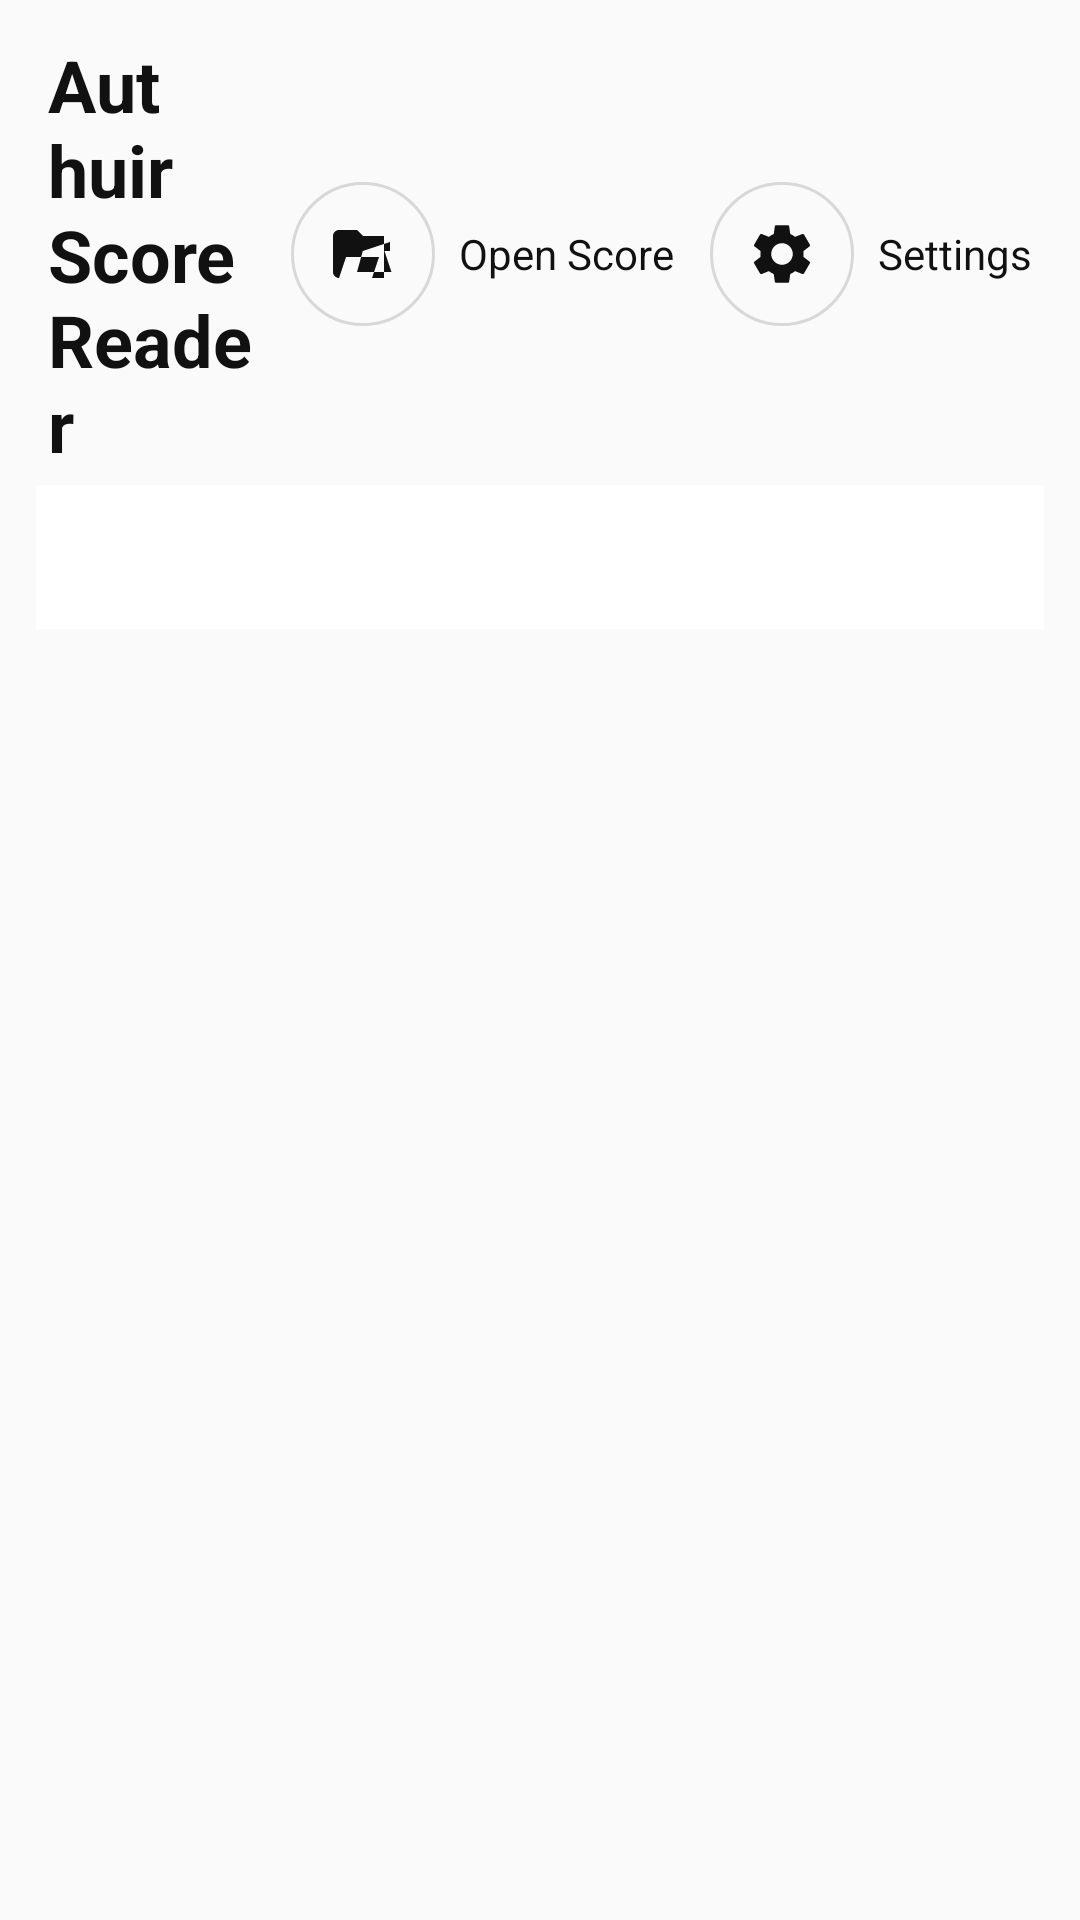

Android layout source for this screen:
<!-- AndroidManifest.xml: application theme Theme.ScoreReader -->
<!-- res/layout/activity_home.xml -->
<?xml version="1.0" encoding="utf-8"?>
<androidx.constraintlayout.widget.ConstraintLayout
    xmlns:android="http://schemas.android.com/apk/res/android"
    xmlns:app="http://schemas.android.com/apk/res-auto"
    android:layout_width="match_parent"
    android:layout_height="match_parent"
    android:background="@color/home_background">

    <LinearLayout
        android:id="@+id/topBar"
        android:layout_width="match_parent"
        android:layout_height="wrap_content"
        android:orientation="horizontal"
        android:paddingStart="16dp"
        android:paddingEnd="16dp"
        android:paddingTop="12dp"
        android:paddingBottom="4dp"
        android:gravity="center_vertical"
        app:layout_constraintTop_toTopOf="parent">

        <TextView
            android:layout_width="0dp"
            android:layout_height="wrap_content"
            android:layout_weight="1"
            android:text="@string/home_title"
            android:textColor="@color/text_primary"
            android:textSize="24sp"
            android:textStyle="bold" />

        <LinearLayout
            android:layout_width="wrap_content"
            android:layout_height="wrap_content"
            android:layout_marginStart="12dp"
            android:orientation="horizontal"
            android:gravity="center_vertical">

            <ImageButton
                android:id="@+id/btnOpen"
                android:layout_width="48dp"
                android:layout_height="48dp"
                android:background="@drawable/icon_button_bg"
                android:contentDescription="@string/cd_open_score"
                android:src="@drawable/ic_open_folder"
                app:tint="@color/icon_button_tint"
                android:scaleType="centerInside"
                android:focusable="true"
                android:nextFocusRight="@+id/btnSettings"
                android:nextFocusDown="@+id/recyclerRecents" />

            <TextView
                android:layout_width="wrap_content"
                android:layout_height="wrap_content"
                android:layout_marginStart="8dp"
                android:text="@string/cd_open_score"
                android:textColor="@color/text_primary"
                android:textSize="14sp" />
        </LinearLayout>

        <LinearLayout
            android:id="@+id/addGroupContainer"
            android:layout_width="wrap_content"
            android:layout_height="wrap_content"
            android:layout_marginStart="12dp"
            android:orientation="horizontal"
            android:gravity="center_vertical"
            android:visibility="gone">

            <ImageButton
                android:id="@+id/btnAddGroup"
                android:layout_width="48dp"
                android:layout_height="48dp"
                android:background="@drawable/icon_button_bg"
                android:contentDescription="@string/cd_add_group"
                android:src="@drawable/ic_add"
                app:tint="@color/icon_button_tint"
                android:scaleType="centerInside"
                android:focusable="true"
                android:nextFocusLeft="@id/btnOpen"
                android:nextFocusRight="@+id/btnSettings"
                android:nextFocusDown="@+id/recyclerRecents" />

            <TextView
                android:layout_width="wrap_content"
                android:layout_height="wrap_content"
                android:layout_marginStart="8dp"
                android:text="@string/cd_add_group"
                android:textColor="@color/text_primary"
                android:textSize="14sp" />
        </LinearLayout>

        <LinearLayout
            android:layout_width="wrap_content"
            android:layout_height="wrap_content"
            android:layout_marginStart="12dp"
            android:orientation="horizontal"
            android:gravity="center_vertical">

            <ImageButton
                android:id="@+id/btnSettings"
                android:layout_width="48dp"
                android:layout_height="48dp"
                android:background="@drawable/icon_button_bg"
                android:contentDescription="@string/cd_settings"
                android:src="@drawable/ic_settings"
                app:tint="@color/icon_button_tint"
                android:scaleType="centerInside"
                android:focusable="true"
                android:nextFocusLeft="@id/btnOpen"
                android:nextFocusDown="@+id/recyclerRecents" />

            <TextView
                android:layout_width="wrap_content"
                android:layout_height="wrap_content"
                android:layout_marginStart="8dp"
                android:text="@string/cd_settings"
                android:textColor="@color/text_primary"
                android:textSize="14sp" />
        </LinearLayout>
    </LinearLayout>

    <com.google.android.material.tabs.TabLayout
        android:id="@+id/homeTabs"
        android:layout_width="0dp"
        android:layout_height="wrap_content"
        android:layout_marginStart="12dp"
        android:layout_marginEnd="12dp"
        android:layout_marginTop="0dp"
        app:tabIndicatorColor="@color/accent"
        app:tabIndicatorFullWidth="false"
        app:tabMode="fixed"
        app:tabSelectedTextColor="@color/text_primary"
        app:tabTextColor="@color/text_secondary"
        app:layout_constraintTop_toBottomOf="@id/topBar"
        app:layout_constraintStart_toStartOf="parent"
        app:layout_constraintEnd_toEndOf="parent" />

    <TextView
        android:id="@+id/emptyState"
        android:layout_width="match_parent"
        android:layout_height="wrap_content"
        android:layout_marginTop="40dp"
        android:padding="32dp"
        android:gravity="center"
        android:text="@string/empty_recents"
        android:textColor="@color/text_tertiary"
        android:textSize="16sp"
        android:visibility="gone"
        app:layout_constraintTop_toBottomOf="@id/homeTabs" />

    <androidx.recyclerview.widget.RecyclerView
        android:id="@+id/recyclerRecents"
        android:layout_width="match_parent"
        android:layout_height="0dp"
        android:layout_marginTop="6dp"
        android:paddingStart="10dp"
        android:paddingEnd="10dp"
        android:paddingBottom="16dp"
        android:clipToPadding="false"
        android:focusable="true"
        android:descendantFocusability="afterDescendants"
        app:layout_constraintTop_toBottomOf="@id/homeTabs"
        app:layout_constraintBottom_toBottomOf="parent" />

</androidx.constraintlayout.widget.ConstraintLayout>
<!-- resources referenced by this layout -->
<resources>
  <color name="accent">#FF4CAF50</color>
  <color name="home_background">#FFFAFAFA</color>
  <color name="text_primary">#FF111111</color>
  <color name="text_secondary">#FF555555</color>
  <color name="text_tertiary">#FF7A7A7A</color>
  <!-- drawable ic_add (drawable) -->
  <?xml version="1.0" encoding="utf-8"?>
  <vector xmlns:android="http://schemas.android.com/apk/res/android"
      android:width="24dp"
      android:height="24dp"
      android:viewportWidth="24"
      android:viewportHeight="24">
      <path
          android:fillColor="@android:color/white"
          android:pathData="M19,13h-6v6h-2v-6H5v-2h6V5h2v6h6v2z" />
  </vector>
  <!-- drawable ic_open_folder (drawable) -->
  <?xml version="1.0" encoding="utf-8"?>
  <vector xmlns:android="http://schemas.android.com/apk/res/android"
      android:width="24dp"
      android:height="24dp"
      android:viewportWidth="24"
      android:viewportHeight="24">
      <path
          android:fillColor="@android:color/white"
          android:pathData="M19,20H4c-1.11,0 -2,-0.9 -2,-2L2,6c0,-1.1 0.89,-2 2,-2h6l2,2h7c1.1,0 2,0.9 2,2L11.93,11l-1.93,7h11.5l-2.36,-7L21,11V8c0,-1.1 -0.9,-2 -2,-2zM4,20h11l2.36,-7H6.36L4,20z" />
  </vector>
  <!-- drawable icon_button_bg (drawable) -->
  <?xml version="1.0" encoding="utf-8"?>
  <selector xmlns:android="http://schemas.android.com/apk/res/android">
  
      <item android:state_pressed="true">
          <shape android:shape="oval">
              <solid android:color="@color/accent" />
          </shape>
      </item>
  
      <item android:state_focused="true">
          <shape android:shape="oval">
              <solid android:color="@color/accent" />
          </shape>
      </item>
  
      <item>
          <shape android:shape="oval">
              <solid android:color="@android:color/transparent" />
              <stroke android:width="1dp" android:color="@color/divider" />
          </shape>
      </item>
  
  </selector>
  <string name="cd_add_group">Add online group</string>
  <string name="cd_open_score">Open Score</string>
  <string name="cd_settings">Settings</string>
  <string name="empty_recents">No recent scores yet.\nPress “Open MusicXML” or “Scan Storage”.</string>
  <string name="home_title">Authuir Score Reader</string>
  <style name="Theme.ScoreReader" parent="Theme.MaterialComponents.DayNight.NoActionBar">
          <item name="colorPrimary">@color/toolbar_bg</item>
          <item name="colorPrimaryVariant">@color/toolbar_bg</item>
          <item name="colorOnPrimary">@color/toolbar_text</item>
          <item name="colorAccent">@color/accent</item>
          <item name="android:windowBackground">@color/bg</item>
          <item name="android:statusBarColor" tools:targetApi="l">@color/toolbar_bg</item>
      </style>
  <color name="divider">#FFD8D8D8</color>
  <color name="toolbar_bg">#FF222222</color>
  <color name="toolbar_text">#FFFFFFFF</color>
  <color name="bg">#FFFFFFFF</color>
</resources>
